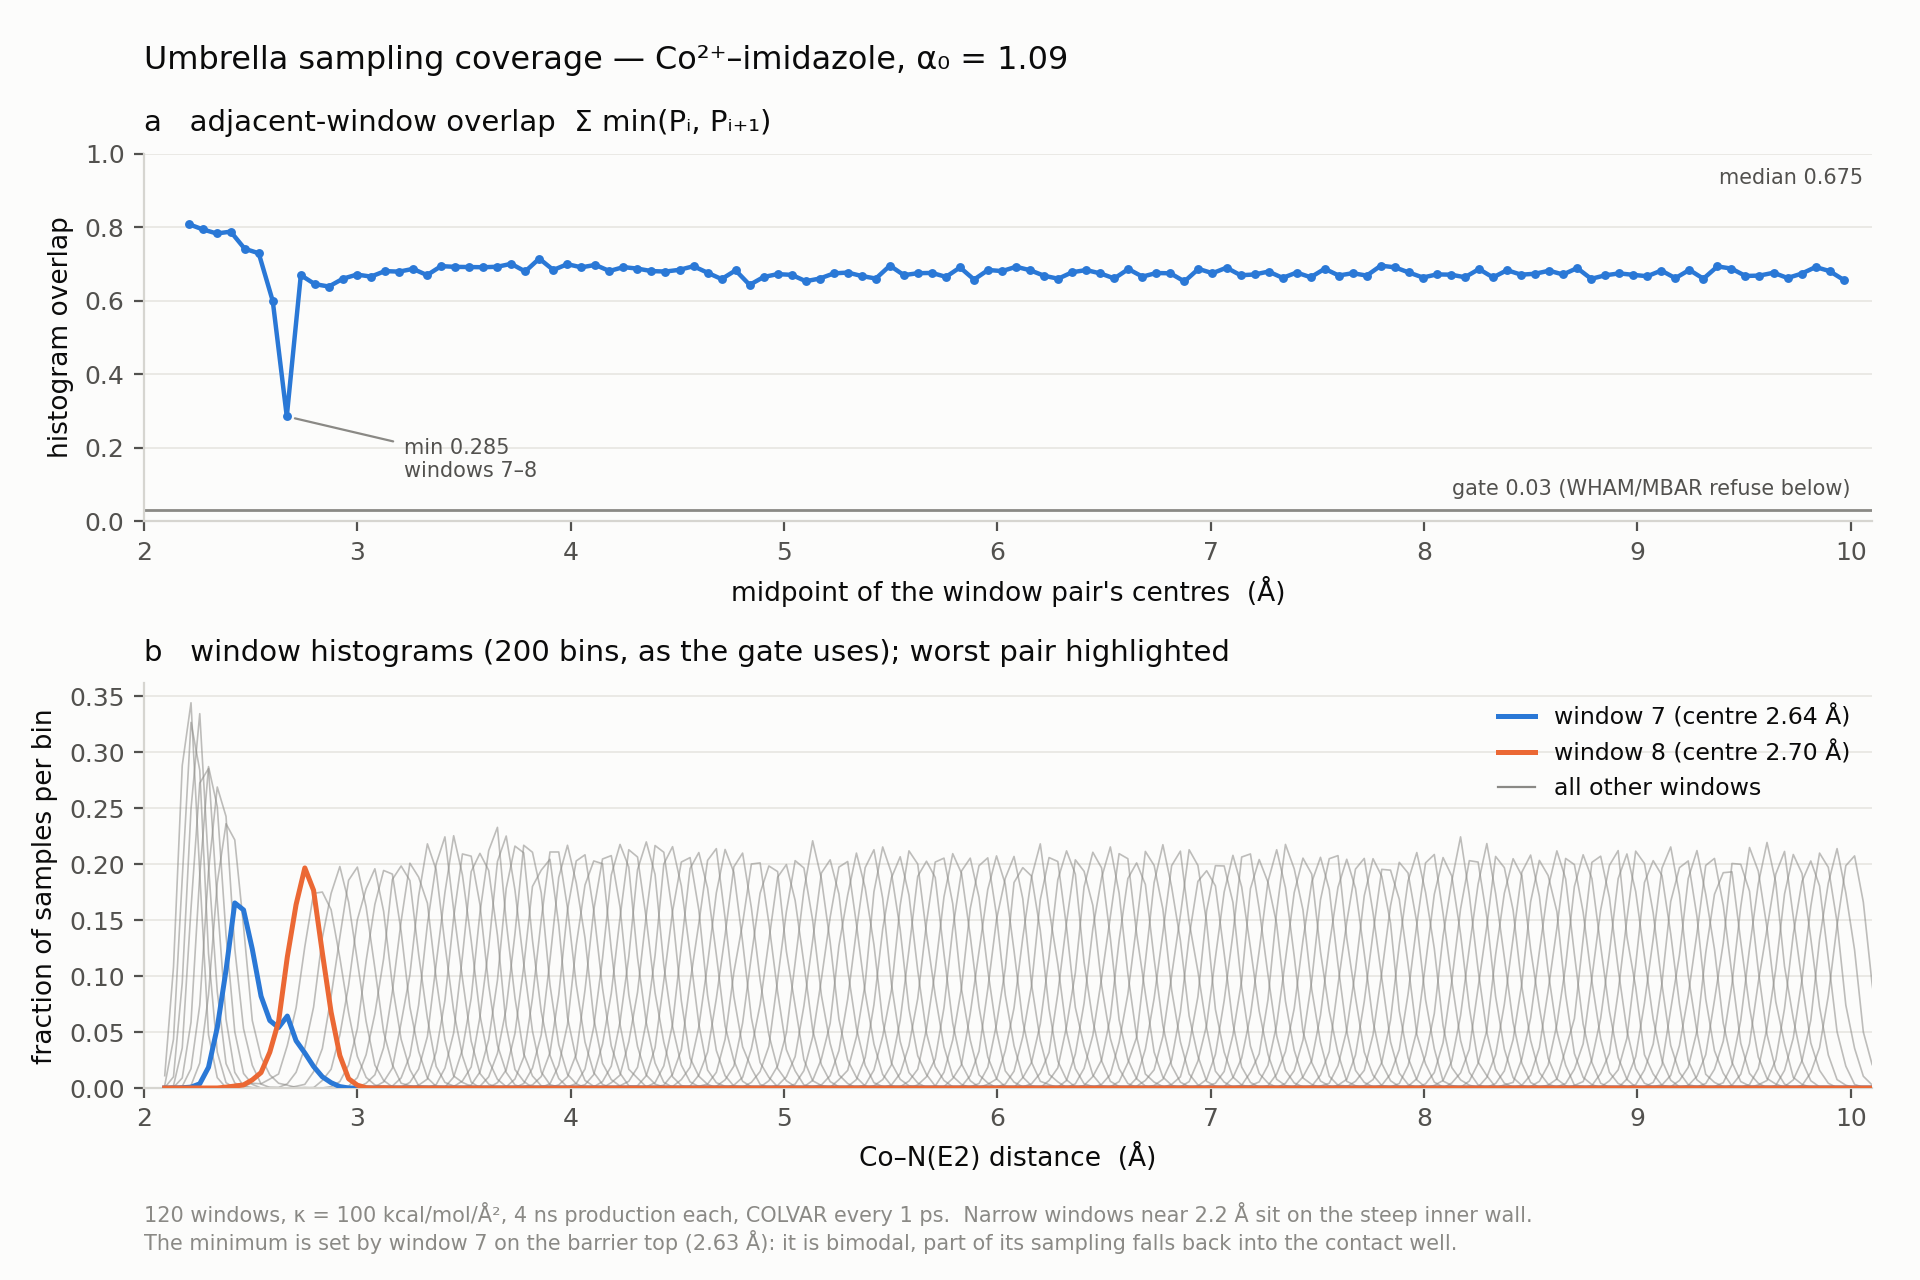

The table this chart was drawn from, first rows:
pair, window_i, window_j, centre_i_A, centre_j_A, midpoint_A, overlap
0, 0, 1, 2.176, 2.242, 2.209, 0.8083
1, 1, 2, 2.242, 2.308, 2.275, 0.7940
2, 2, 3, 2.308, 2.373, 2.341, 0.7828
3, 3, 4, 2.373, 2.439, 2.406, 0.7878
4, 4, 5, 2.439, 2.505, 2.472, 0.7413
5, 5, 6, 2.505, 2.571, 2.538, 0.7290
6, 6, 7, 2.571, 2.636, 2.604, 0.5990
7, 7, 8, 2.636, 2.702, 2.669, 0.2853
8, 8, 9, 2.702, 2.768, 2.735, 0.6695
9, 9, 10, 2.768, 2.834, 2.801, 0.6450
10, 10, 11, 2.834, 2.899, 2.866, 0.6385
11, 11, 12, 2.899, 2.965, 2.932, 0.6598
12, 12, 13, 2.965, 3.031, 2.998, 0.6710
13, 13, 14, 3.031, 3.097, 3.064, 0.6655
14, 14, 15, 3.097, 3.162, 3.13, 0.6805
15, 15, 16, 3.162, 3.228, 3.195, 0.6790
16, 16, 17, 3.228, 3.294, 3.261, 0.6865
17, 17, 18, 3.294, 3.36, 3.327, 0.6695
18, 18, 19, 3.36, 3.425, 3.393, 0.6940
19, 19, 20, 3.425, 3.491, 3.458, 0.6920
20, 20, 21, 3.491, 3.557, 3.524, 0.6915
21, 21, 22, 3.557, 3.623, 3.59, 0.6910
22, 22, 23, 3.623, 3.688, 3.655, 0.6922
23, 23, 24, 3.688, 3.754, 3.721, 0.7003
24, 24, 25, 3.754, 3.82, 3.787, 0.6795
25, 25, 26, 3.82, 3.886, 3.853, 0.7145
26, 26, 27, 3.886, 3.951, 3.918, 0.6835
27, 27, 28, 3.951, 4.017, 3.984, 0.6993
28, 28, 29, 4.017, 4.083, 4.05, 0.6907
29, 29, 30, 4.083, 4.149, 4.116, 0.6973
30, 30, 31, 4.149, 4.214, 4.181, 0.6807
31, 31, 32, 4.214, 4.28, 4.247, 0.6913
32, 32, 33, 4.28, 4.346, 4.313, 0.6872
33, 33, 34, 4.346, 4.412, 4.379, 0.6805
34, 34, 35, 4.412, 4.477, 4.444, 0.6792
35, 35, 36, 4.477, 4.543, 4.51, 0.6840
36, 36, 37, 4.543, 4.609, 4.576, 0.6937
37, 37, 38, 4.609, 4.675, 4.642, 0.6760
38, 38, 39, 4.675, 4.74, 4.707, 0.6588
39, 39, 40, 4.74, 4.806, 4.773, 0.6825
40, 40, 41, 4.806, 4.872, 4.839, 0.6430
41, 41, 42, 4.872, 4.938, 4.905, 0.6645
42, 42, 43, 4.938, 5.003, 4.97, 0.6723
43, 43, 44, 5.003, 5.069, 5.036, 0.6703
44, 44, 45, 5.069, 5.135, 5.102, 0.6530
45, 45, 46, 5.135, 5.2, 5.168, 0.6603
46, 46, 47, 5.2, 5.266, 5.233, 0.6743
47, 47, 48, 5.266, 5.332, 5.299, 0.6765
48, 48, 49, 5.332, 5.398, 5.365, 0.6670
49, 49, 50, 5.398, 5.463, 5.431, 0.6603
50, 50, 51, 5.463, 5.529, 5.496, 0.6952
51, 51, 52, 5.529, 5.595, 5.562, 0.6695
52, 52, 53, 5.595, 5.661, 5.628, 0.6747
53, 53, 54, 5.661, 5.726, 5.694, 0.6755
54, 54, 55, 5.726, 5.792, 5.759, 0.6648
55, 55, 56, 5.792, 5.858, 5.825, 0.6905
56, 56, 57, 5.858, 5.924, 5.891, 0.6575
57, 57, 58, 5.924, 5.989, 5.957, 0.6835
58, 58, 59, 5.989, 6.055, 6.022, 0.6805
59, 59, 60, 6.055, 6.121, 6.088, 0.6923
... 59 more rows
